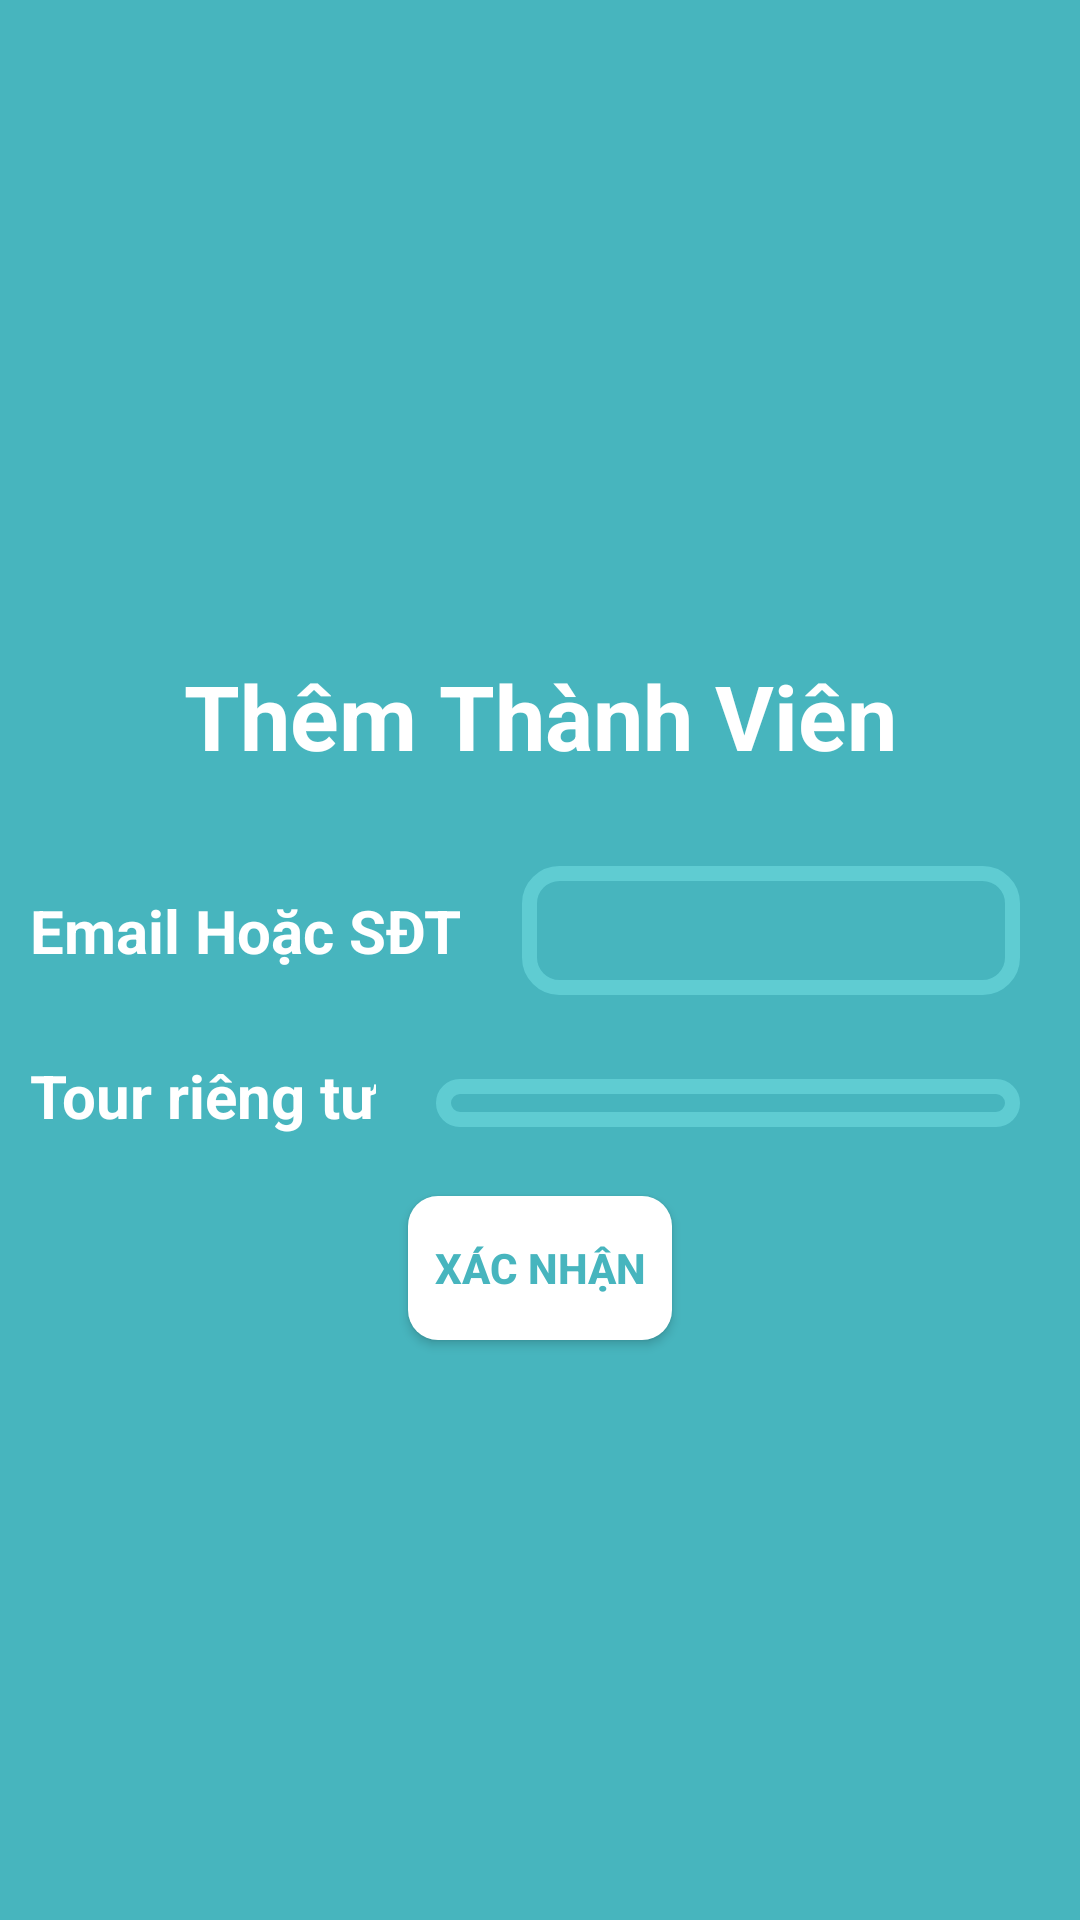

Produce the Android XML layout that renders to this screen, including the resource entries it uses.
<!-- AndroidManifest.xml: application theme AppTheme -->
<!-- res/layout/activity_invite_to_tour.xml -->
<?xml version="1.0" encoding="utf-8"?>
<androidx.constraintlayout.widget.ConstraintLayout xmlns:android="http://schemas.android.com/apk/res/android"
    xmlns:app="http://schemas.android.com/apk/res-auto"
    xmlns:tools="http://schemas.android.com/tools"
    android:layout_width="match_parent"
    android:layout_height="match_parent"
    tools:context=".InviteToTour"
    android:background="@color/backgrounddangnhap">

    <TextView
        android:layout_width="wrap_content"
        android:layout_height="wrap_content"
        android:text="Thêm Thành Viên"
        android:textColor="@color/textwhile"
        android:textStyle="bold"
        android:textSize="30dp"
        android:layout_marginBottom="30dp"
        app:layout_constraintBottom_toTopOf="@+id/Add_email_1"
        app:layout_constraintEnd_toEndOf="parent"
        app:layout_constraintStart_toStartOf="parent" />
    <LinearLayout
        android:id="@+id/Add_email_1"
        android:layout_width="match_parent"
        android:layout_height="wrap_content"
        app:layout_constraintStart_toStartOf="parent"
        app:layout_constraintEnd_toEndOf="parent"
        app:layout_constraintTop_toTopOf="parent"
        app:layout_constraintBottom_toBottomOf="parent"
        android:orientation="horizontal">
        <TextView
            android:layout_width="wrap_content"
            android:layout_height="wrap_content"
            android:text="Email Hoặc SĐT"
            android:textColor="@color/textwhile"
            android:textStyle="bold"
            android:textSize="20dp"
            android:layout_marginLeft="10dp"
            />
        <EditText
            android:id="@+id/Add_email"
            android:layout_width="match_parent"
            android:layout_height="wrap_content"
            android:layout_marginLeft="20dp"
            android:layout_marginRight="20dp"
            android:layout_marginBottom="20dp"
            android:maxLines="1"
            android:textColorHint="@color/textwhile"
            android:textColor="@color/textwhile"
            android:textAlignment="center"
            android:textSize="20dp"
            android:background="@drawable/button_login"
            android:padding="8dp"
            />
    </LinearLayout>

    <LinearLayout
        android:id="@+id/Add_spiner_1"
        android:layout_width="match_parent"
        android:layout_height="wrap_content"
        app:layout_constraintEnd_toEndOf="parent"
        app:layout_constraintStart_toStartOf="parent"
        app:layout_constraintTop_toBottomOf="@+id/Add_email_1">

        <TextView
            android:layout_width="wrap_content"
            android:layout_height="wrap_content"
            android:text="Tour riêng tư"
            android:textColor="@color/textwhile"
            android:textStyle="bold"
            android:textSize="20dp"
            android:layout_marginLeft="10dp"
            />
        <Spinner
            android:id="@+id/Add_spiner"
            android:layout_marginRight="20dp"
            android:layout_marginLeft="20dp"
            android:layout_width="match_parent"
            android:layout_height="wrap_content"
            android:layout_marginTop="8dp"
            android:background="@drawable/button_login"
            android:spinnerMode="dropdown"
            style="@style/spinner_style_creat"
            android:textSize="20dp"
            android:outlineAmbientShadowColor="#00000000"
            android:textAlignment="center"
            />

    </LinearLayout>


    <Button
        android:id="@+id/Add_button"
        android:layout_width="wrap_content"
        android:layout_height="wrap_content"
        android:layout_marginTop="20dp"
        android:background="@drawable/button_stye"
        android:text="Xác nhận"
        android:textStyle="bold"
        android:textColor="@color/backgrounddangnhap"
        app:layout_constraintEnd_toEndOf="parent"
        app:layout_constraintStart_toStartOf="parent"
        app:layout_constraintTop_toBottomOf="@+id/Add_spiner_1" />


</androidx.constraintlayout.widget.ConstraintLayout>
<!-- resources referenced by this layout -->
<resources>
  <color name="backgrounddangnhap">#47B5BE</color>
  <color name="textwhile">#ffffff</color>
  <!-- drawable button_login (drawable) -->
  <?xml version="1.0" encoding="utf-8"?>
  <shape   xmlns:android="http://schemas.android.com/apk/res/android"
      android:shape="rectangle">
      <corners android:radius="10dp"/>
      <stroke android:color="@color/Buttonsstroke"
          android:width="5dp"/>
      <padding android:bottom="8dp"
          android:top="8dp"
          android:left="12dp"
          android:right="8dp"/>
  </shape>
  <!-- drawable button_stye (drawable) -->
  <?xml version="1.0" encoding="utf-8"?>
  <shape   xmlns:android="http://schemas.android.com/apk/res/android"
      android:shape="rectangle">
      <corners android:radius="10dp"/>
      <solid android:color="@color/ButtonDN_DK"></solid>
  
  </shape>
  <style name="spinner_style_creat">
          <item name="android:paddingLeft">10dp</item>
          <item name="android:paddingRight">10dp</item>
          <item name="android:dropDownWidth">280dp</item>
          <item name="android:showDividers">none</item>
          <item name="android:dividerHeight">0dp</item>
  
          <item name="android:popupBackground">@color/backgrounđangki</item>
          <item name="android:dropDownHeight">70dp</item>
          <item name="android:scrollbarAlwaysDrawVerticalTrack">true</item>
          <item name="android:dropDownSelector">@android:color/white</item>
      </style>
  <style name="AppTheme" parent="Theme.AppCompat.Light.NoActionBar">
  
          
  
  
          <item name="colorPrimary">#003C44</item>
  
          <item name="colorPrimaryDark">#014F5C</item>
  
          <item name="colorAccent">@color/colorAccent</item>
  
          <item name="colorButtonNormal">#017586</item>
  
      </style>
  <color name="Buttonsstroke">#9071DFE2</color>
  <color name="ButtonDN_DK">#FFFFFF</color>
  <color name="colorAccent">#D81B60</color>
</resources>
